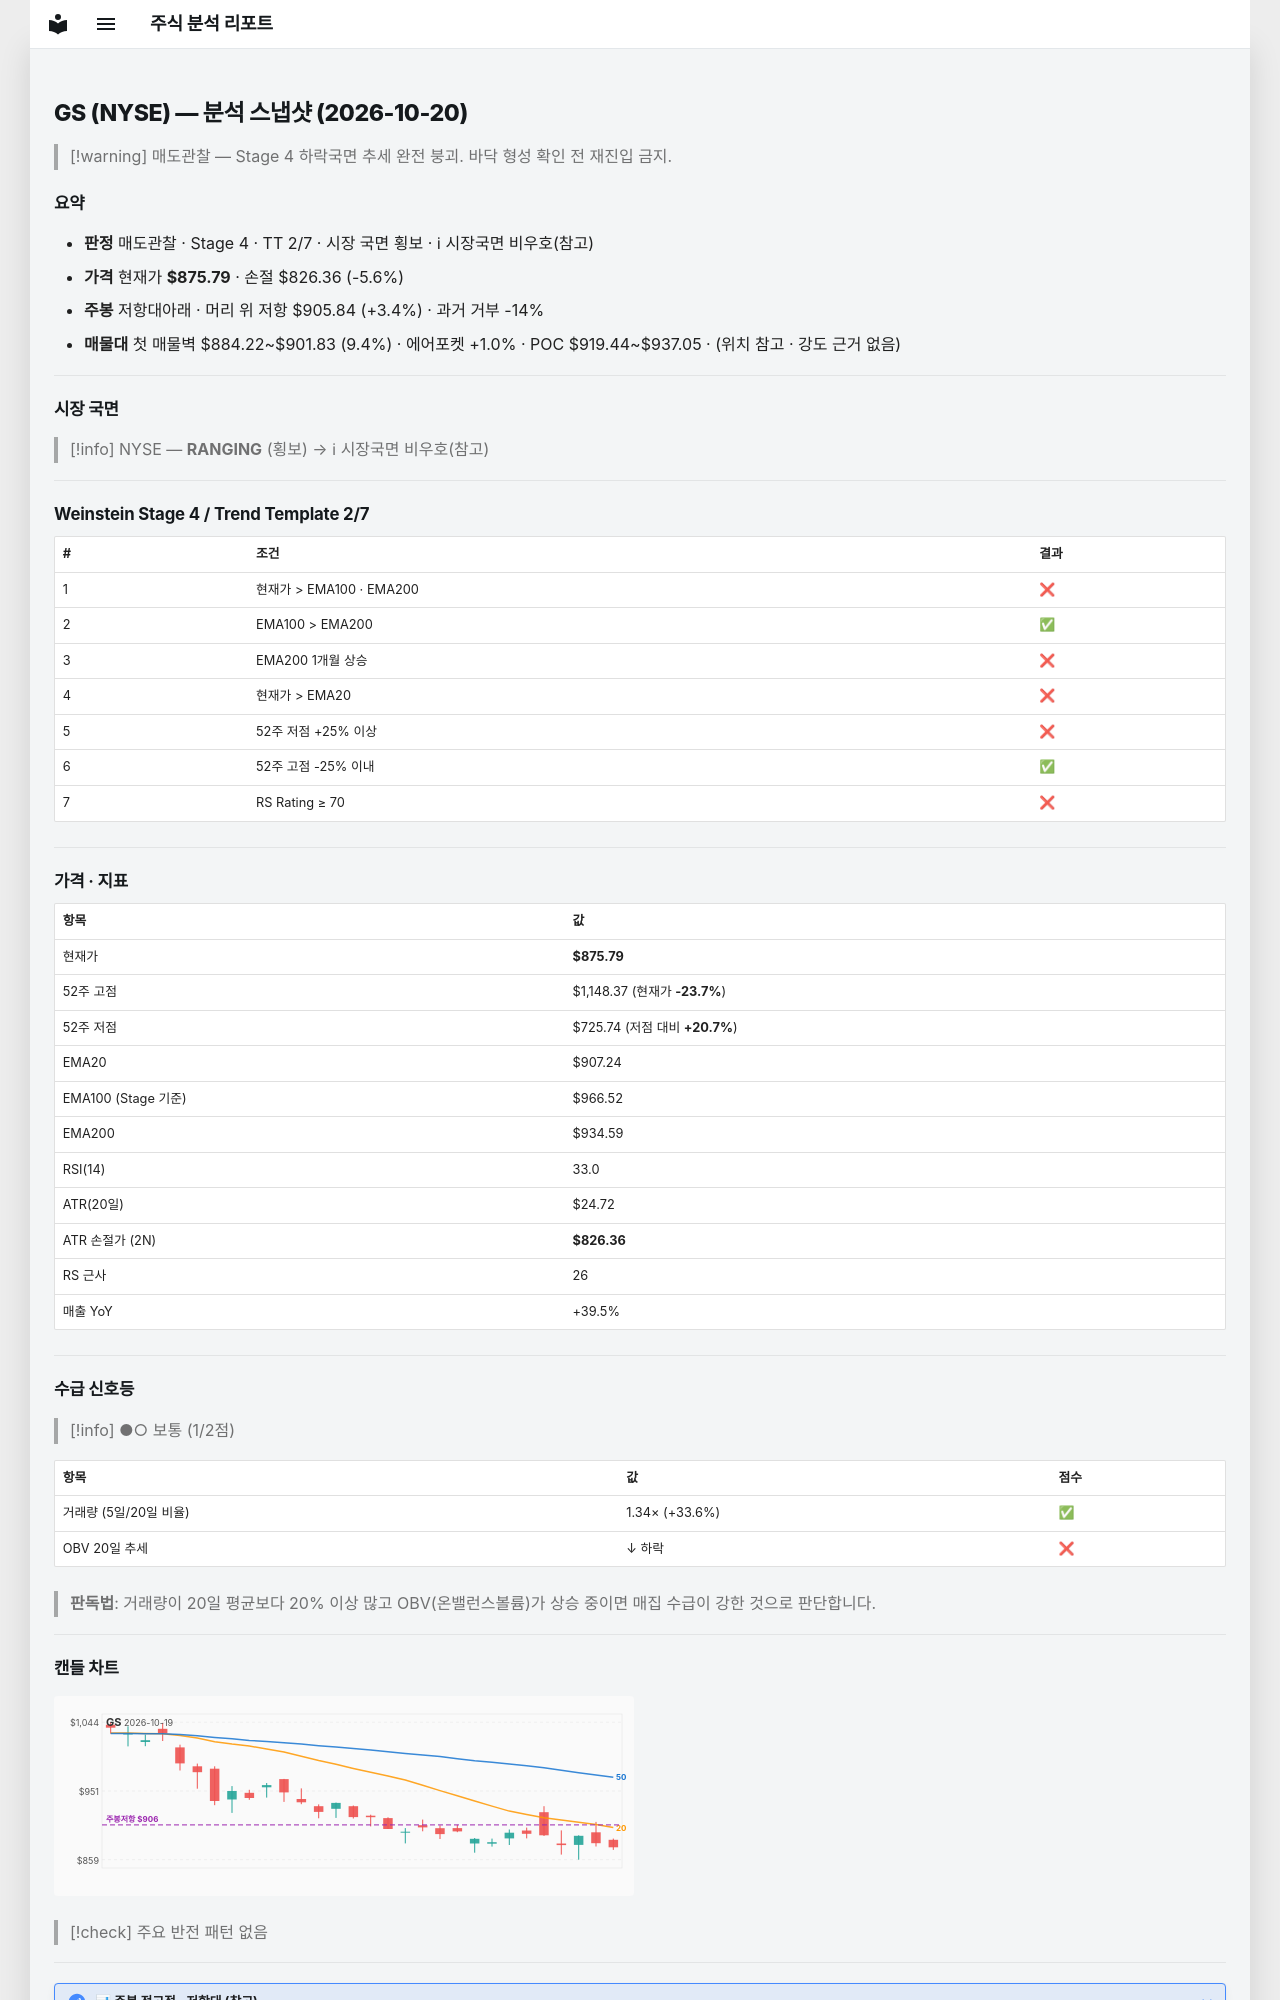

repository: soloandco/stock-reports · page: snapshots/GS-2026-10-20/index.html · generator: mkdocs

---
type: analysis-snapshot
title: GS 분석 스냅샷
ticker: GS
market: NYSE
created: 2026-10-20
updated: 2026-10-20
bar-date: 2026-10-19
verdict: 매도관찰
real-rr: 0.61
sma50-gap-pct: -3.5
weekly-position: 저항대아래
weekly-overhead-price: 905.84
weekly-overhead-pct: 3.4
stage: 4
trend-template-score: 2
tt-max: 7
ma-set: ema-20-100-200
price: 875.7899780273438
stop-price: 826.3581134910768
market-regime: RANGING
supply-demand-score: 1/2
supply-demand-label: 보통
status: tracking
tags:
  - stock-agent
  - watchlist
  - GS
  - analysis
related:
  - "[[analysis-template]]"
---

# GS (NYSE) — 분석 스냅샷 (2026-10-20)

> [!warning] 매도관찰 — Stage 4 하락국면
> 추세 완전 붕괴. 바닥 형성 확인 전 재진입 금지.

## 요약

- **판정** 매도관찰 · Stage 4 · TT 2/7 · 시장 국면 횡보 · ℹ 시장국면 비우호(참고)
- **가격** 현재가 **$875.79** · 손절 $826.36 (-5.6%)
- **주봉** 저항대아래 · 머리 위 저항 $905.84 (+3.4%) · 과거 거부 -14%
- **매물대** 첫 매물벽 $884.22~$901.83 (9.4%) · 에어포켓 +1.0% · POC $919.44~$937.05 · (위치 참고 · 강도 근거 없음)

---

## 시장 국면

> [!info] NYSE — **RANGING** (횡보) → ℹ 시장국면 비우호(참고)

---

## Weinstein Stage 4 / Trend Template 2/7

| # | 조건 | 결과 |
|---|------|------|
| 1 | 현재가 > EMA100 · EMA200 | ❌ |
| 2 | EMA100 > EMA200 | ✅ |
| 3 | EMA200 1개월 상승 | ❌ |
| 4 | 현재가 > EMA20 | ❌ |
| 5 | 52주 저점 +25% 이상 | ❌ |
| 6 | 52주 고점 -25% 이내 | ✅ |
| 7 | RS Rating ≥ 70 | ❌ |

---

## 가격 · 지표

| 항목 | 값 |
|------|---|
| 현재가 | **$875.79** |
| 52주 고점 | $1,148.37 (현재가 **-23.7%**) |
| 52주 저점 | $725.74 (저점 대비 **+20.7%**) |
| EMA20 | $907.24 |
| EMA100 (Stage 기준) | $966.52 |
| EMA200 | $934.59 |
| RSI(14) | 33.0 |
| ATR(20일) | $24.72 |
| ATR 손절가 (2N) | **$826.36** |
| RS 근사 | 26 |
| 매출 YoY | +39.5% |

---
## 수급 신호등

> [!info] ●○ 보통 (1/2점)

| 항목 | 값 | 점수 |
|------|------|------|
| 거래량 (5일/20일 비율) | 1.34× (+33.6%) | ✅ |
| OBV 20일 추세 | ↓ 하락 | ❌ |

> **판독법**: 거래량이 20일 평균보다 20% 이상 많고 OBV(온밸런스볼륨)가 상승 중이면 매집 수급이 강한 것으로 판단합니다.

---
